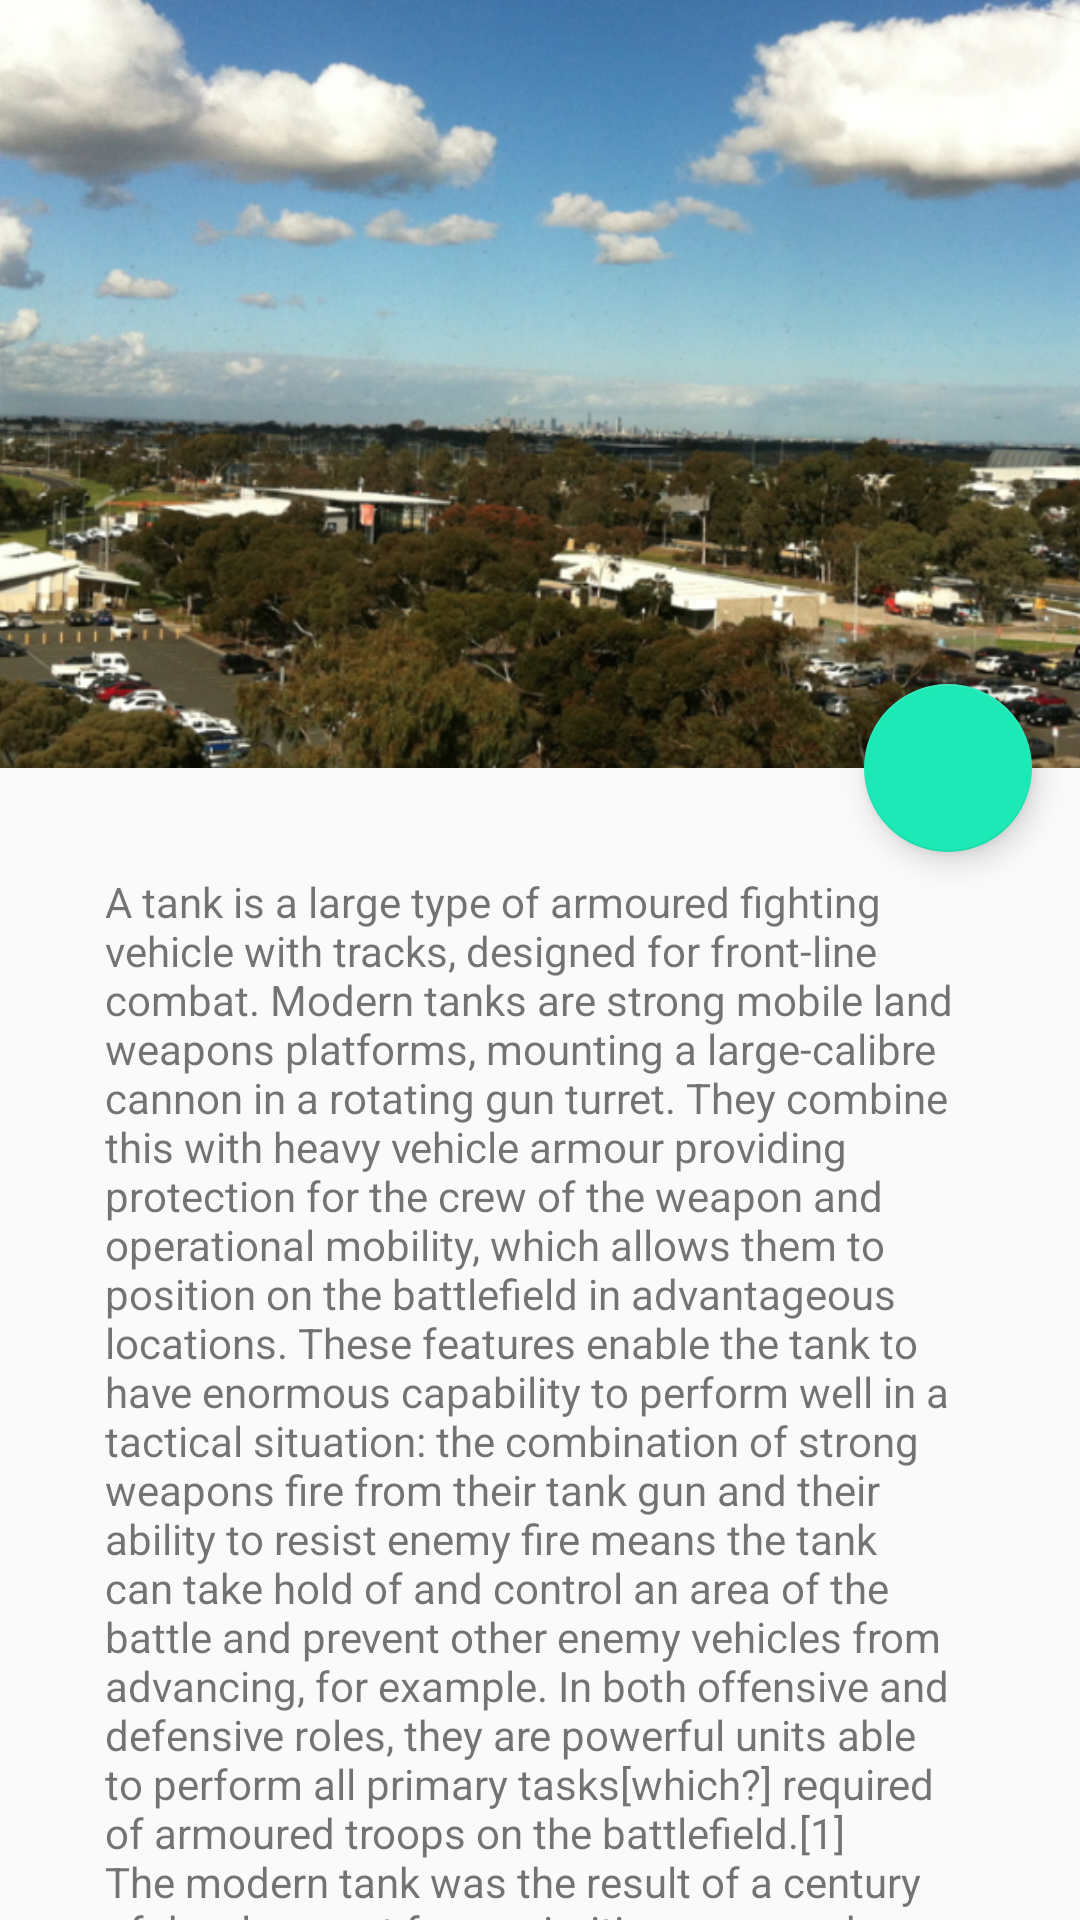

This screen was rendered from an Android layout file. Write that file and the resources it references.
<!-- AndroidManifest.xml: application theme AppTheme -->
<!-- res/layout/activity_detail.xml -->
<?xml version="1.0" encoding="utf-8"?>
<android.support.design.widget.CoordinatorLayout xmlns:android="http://schemas.android.com/apk/res/android"
    xmlns:app="http://schemas.android.com/apk/res-auto"
    android:layout_width="match_parent"
    android:layout_height="match_parent">

    <android.support.design.widget.AppBarLayout
        android:id="@+id/appbar"
        android:layout_width="match_parent"
        android:layout_height="@dimen/detail_backdrop_height"
        android:fitsSystemWindows="true">

        <android.support.design.widget.CollapsingToolbarLayout
            android:id="@+id/collapsing_toolbar"
            android:layout_width="match_parent"
            android:layout_height="match_parent"
            android:fitsSystemWindows="true"
            app:contentScrim="@color/primary"
            app:expandedTitleMarginEnd="64dp"
            app:expandedTitleMarginStart="48dp"
            app:layout_scrollFlags="scroll|exitUntilCollapsed">


            <ImageView
                android:id="@+id/backdrop"
                android:layout_width="match_parent"
                android:layout_height="match_parent"
                android:fitsSystemWindows="true"
                android:scaleType="centerCrop"
                android:src="@drawable/view_of_melbourne"
                app:layout_collapseMode="parallax" />

           <include layout="@layout/tool_bar"/>

        </android.support.design.widget.CollapsingToolbarLayout>


    </android.support.design.widget.AppBarLayout>

    <android.support.v4.widget.NestedScrollView
        android:layout_width="match_parent"
        android:layout_height="match_parent"
        app:layout_behavior="@string/appbar_scrolling_view_behavior">

        

        <LinearLayout
            android:layout_width="match_parent"
            android:layout_height="match_parent"
            android:orientation="vertical"
            android:padding="35dp"
           >


            <TextView
                android:layout_width="match_parent"
                android:layout_height="match_parent"
                android:text="@string/random_text" />

            <View
                android:layout_width="match_parent"
                android:layout_height="500dp" />


        </LinearLayout>

    </android.support.v4.widget.NestedScrollView>

    <android.support.design.widget.FloatingActionButton
        android:layout_width="wrap_content"
        android:layout_height="wrap_content"
        android:layout_margin="@dimen/fab_margin"
        android:clickable="true"
        android:src="@drawable/ic_mode_edit_white_24dp"
        app:layout_anchor="@id/appbar"
        app:layout_anchorGravity="bottom|right|end" />


</android.support.design.widget.CoordinatorLayout>
<!-- res/layout/tool_bar.xml (included above) -->
<?xml version="1.0" encoding="utf-8"?>
<android.support.v7.widget.Toolbar

    xmlns:android="http://schemas.android.com/apk/res/android"
    xmlns:app="http://schemas.android.com/apk/res-auto"
    android:id="@+id/toolbar"
    android:layout_width="match_parent"
    android:layout_height="?attr/actionBarSize"
    app:layout_scrollFlags="scroll|enterAlways"
    app:theme="@style/ToolbarTheme"
    app:popupTheme="@style/ThemeOverlay.AppCompat.Light" />
<!-- resources referenced by this layout -->
<resources>
  <color name="primary">#009688</color>
  <dimen name="detail_backdrop_height">256dp</dimen>
  <dimen name="fab_margin">16dp</dimen>
  <string name="random_text">A tank is a large type of armoured fighting vehicle with tracks, designed for front-line combat. Modern tanks are strong mobile land weapons platforms, mounting a large-calibre cannon in a rotating gun turret. They combine this with heavy vehicle armour providing protection for the crew of the weapon and operational mobility, which allows them to position on the battlefield in advantageous locations. These features enable the tank to have enormous capability to perform well in a tactical situation: the combination of strong weapons fire from their tank gun and their ability to resist enemy fire means the tank can take hold of and control an area of the battle and prevent other enemy vehicles from advancing, for example. In both offensive and defensive roles, they are powerful units able to perform all primary tasks[which?] required of armoured troops on the battlefield.[1] The modern tank was the result of a century of development from primitive armoured vehicles, due to improvements in technology such as the internal combustion engine, which allowed the rapid movement of heavy equipment required to construct armoured vehicles. As a result of these advances, tanks underwent tremendous shifts in capability during the World Wars of the 20th century. Tanks in World War I were developed separately and simultaneously by Great Britain [2] and France as a means to break the deadlock of trench warfare on the Western Front. Their first use in combat was by the British Army on 15 September 1916 between the villages of Flers and Courcelette, during the Battle of the Somme. The name was adopted by the British during the early stages of their development, as a security measure to conceal their purpose (see etymology). While the French and British built thousands of tanks between them, Germany was unconvinced of the tank\'s potential, and built only twenty of her own. Tanks of the interwar period evolved into the designs of World War II. Important concepts of armoured warfare were developed; the Soviet Union launched the first mass tank/air attack at Khalkhin Gol (Nomonhan) in August 1939,[3] which later resulted in the T-34, a predecessor of the main battle tank. Less than two weeks later, Germany began their large-scale armoured campaigns that would become known as blitzkrieg ( ) – massed concentrations of tanks supported by motorised and mechanized infantry, artillery and air power designed to break through the enemy front and collapse enemy resistance. The widespread introduction of HEAT warheads during the second half of WWII led to lightweight anti-tank weapons with considerable power. This caused major changes in tank doctrine and the introduction of effective combined arms tactics. Tanks in the Cold War were designed with these weapons in mind, and led to greatly improved armours during the 1960s, especially composite armour. Improved engines, transmissions and suspensions allowed tanks of this period to grow larger. Aspects of gun technology changed significantly as well, with advances in shell design. During the 20th century, main battle tanks were considered a key component of modern armies.[4] In the 21st century, with the increasing role of asymmetrical warfare and the end of the Cold War, that also contributed to the increase of cost-effective Russian anti-tank weapons worldwide, the importance of tanks has waned. Modern tanks seldom operate alone, as they are organized into combined arms units which involve the support of infantry, who may accompany the tanks in infantry fighting vehicles. They are also usually supported by reconnaissance or ground-attack aircraft.[5]</string>
  <style name="AppTheme" parent="Theme.AppCompat.Light.NoActionBar">
          
      </style>
</resources>
